pico-8 play session: hold ← + tap ❎

[t = 2 s] hold ← ~2s, tap ❎ ~4×
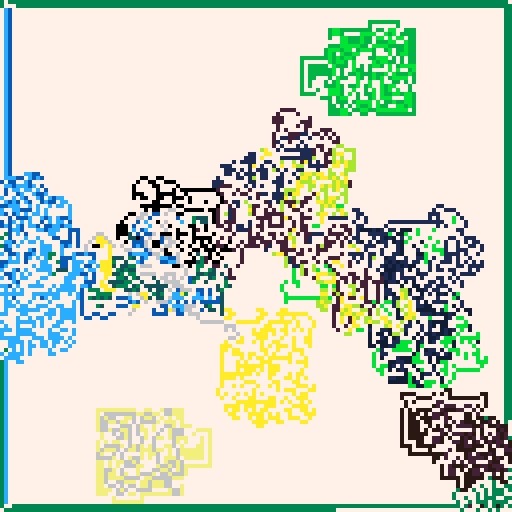
[t = 4 s] hold ← ~4s, tap ❎ ~7×
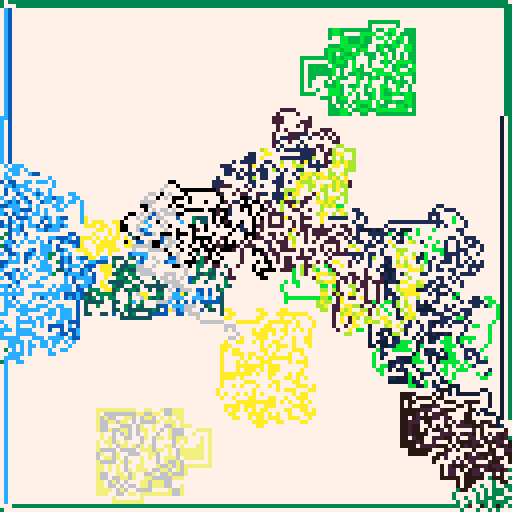
[t = 6 s] hold ← ~6s, tap ❎ ~10×
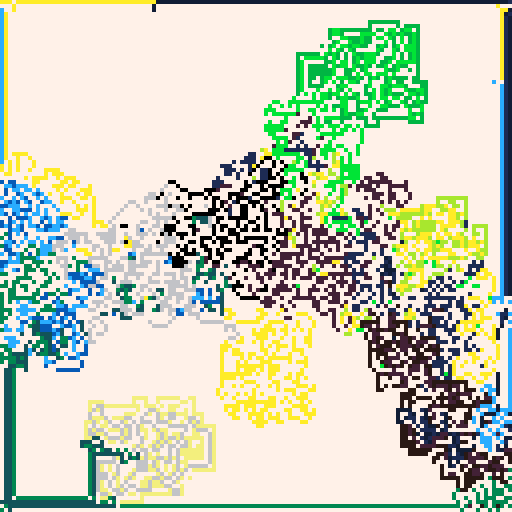
[t = 8 s] hold ← ~8s, tap ❎ ~14×
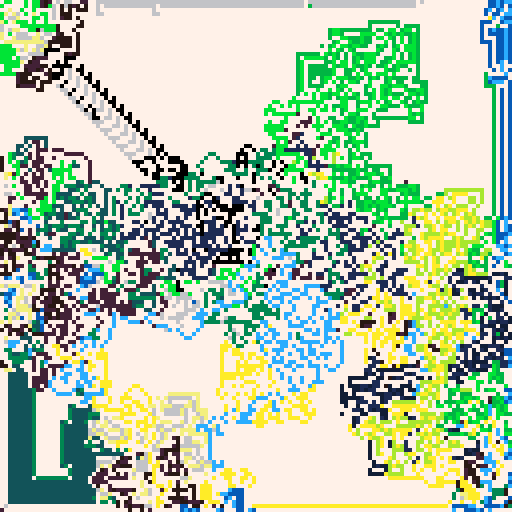

pico-8 cartridge
version 34
__lua__
-- langton's ant
-- alexthescott
-- 1/6/21
-- https://w.wiki/4nrq

-- ty to @aebrer for this maths
rng = stat(6)
if rng == "" then
 rng = "63,1,3,"
end
rng_vals = {}
c_num = ""
for i=1,#rng do
 if sub(rng,i,i) != "," then
  c_num = c_num..sub(rng,i,i)
 else 
  add(rng_vals,tonum(c_num))
  c_num = ""
 end
end

srand(rng_vals[1])

p1={7,6,135,10,138,11,139,3,131,12,140,1,129,130,128,0}
p2={7,135,10,9,15,143,142,137,14,136,8,2,130,133,128,0}
p3={7,15,143,142,14,8,136,137,9,10,135,138,11,139,12,140}
 
p={p1,p2,p3}
c=p[rng_vals[2]]
 
pal(c,1)

function forward()
    v=c[1]
    del(c,v)
    c[#c+1]=v
    pal(c,1)
end
 
function backward()
    v=c[#c]
    del(c,v)
    for i=#c+1,1,-1 do
        if i!=1 then
            c[i]=c[i-1]
        else
            c[i]=v
        end
    end
    pal(c,1)
end

for i=1,rnd(rng_vals[3]) do
    forward()
end

function new_ant(x,y,c)
	ant={}
	ant.x=x
	ant.y=y
	-- 1:up 2:right 3:left 4:down
	ant.d=1+rnd(4)\1
	ant.c=c
	
	ant.move=function(self)
		pc=pget(self.x,self.y)
		if pc==0 then
			pset(self.x,self.y,self.c)
			self.d+=1
			if self.d>=5 then
				self.d=1
			end
		else
			if pc==self.c and pc%2==0 then
				pset(self.x,self.y,pc-1)
			else
				pset(self.x,self.y,0)
			end
			self.d-=1
			if self.d<=0 then
				self.d=4
			end
		end
		
		if self.d==1 then
			self.y-=1
		elseif self.d==2 then
			self.x+=1
		elseif self.d==3 then
			self.y+=1
		else
			self.x-=1
		end
		
	end
	return ant
end

--[[
d=4+rnd()*28
ant_a=new_ant(64-d,64-d,2)
ant_b=new_ant(64+d,64+d,4)
ant_c=new_ant(64+d,64-d,6)
ant_d=new_ant(64-d,64+d,8)
--]]

ants={}
d=16
for i=1,16 do
	x=rnd(128)\1
	y=rnd(128)\1
	na=new_ant(x,y,i)
	add(ants,na)
end

cls()
_set_fps(60)
::♥::
--cls()

--[[
for i=1,1 do
	ant_a:move()
	ant_b:move()
	ant_c:move()
	ant_d:move()
end
--]]

for a in all(ants) do
	for i=1,1 do
		a:move()
	end
end

if btn(❎) or btn(🅾️) then
	--
else
	flip()
end
goto ♥
__gfx__
00000000000000000000000000000000000000000000000000000000000000000000000000000000000000000000000000000000000000000000000000000000
00000000000000000000000000000000000000000000000000000000000000000000000000000000000000000000000000000000000000000000000000000000
00700700000000000000000000000000000000000000000000000000000000000000000000000000000000000000000000000000000000000000000000000000
00077000000000000000000000000000000000000000000000000000000000000000000000000000000000000000000000000000000000000000000000000000
00077000000000000000000000000000000000000000000000000000000000000000000000000000000000000000000000000000000000000000000000000000
00700700000000000000000000000000000000000000000000000000000000000000000000000000000000000000000000000000000000000000000000000000
